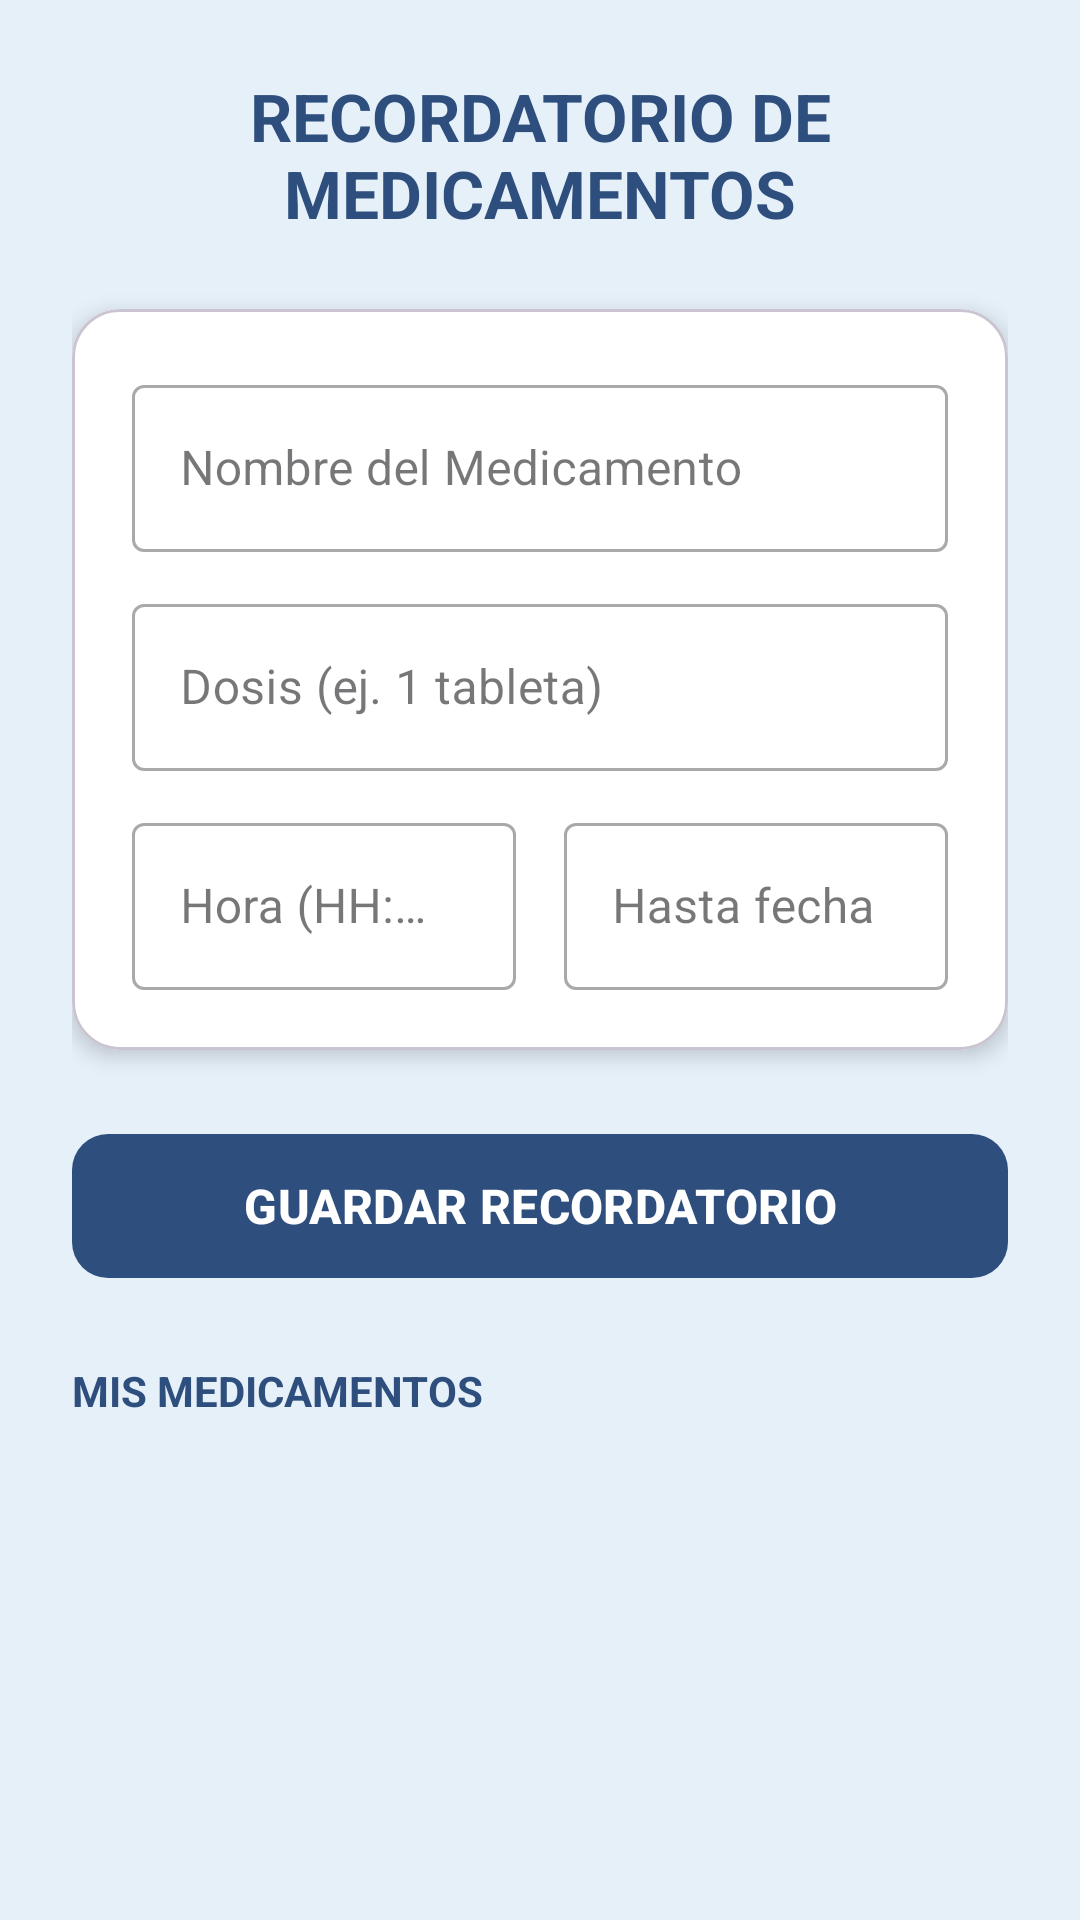

Android layout source for this screen:
<!-- AndroidManifest.xml: application theme Theme.MiprimeraApp -->
<!-- res/layout/activity_medicamentos_recordatorios.xml -->
<?xml version="1.0" encoding="utf-8"?>
<ScrollView xmlns:android="http://schemas.android.com/apk/res/android"
    xmlns:app="http://schemas.android.com/apk/res-auto"
    xmlns:tools="http://schemas.android.com/tools"
    android:id="@+id/main"
    android:layout_width="match_parent"
    android:layout_height="match_parent"
    android:background="#E6F0F9"
    android:fillViewport="true"
    android:fitsSystemWindows="true"
    tools:context=".medicamentos_recordatorios">

    <LinearLayout
        android:layout_width="match_parent"
        android:layout_height="wrap_content"
        android:orientation="vertical"
        android:padding="24dp">

        <TextView
            android:layout_width="match_parent"
            android:layout_height="wrap_content"
            android:gravity="center"
            android:text="RECORDATORIO DE MEDICAMENTOS"
            android:textColor="#2E4F7E"
            android:textSize="22sp"
            android:textStyle="bold"
            android:layout_marginBottom="24dp" />

        <com.google.android.material.card.MaterialCardView
            android:layout_width="match_parent"
            android:layout_height="wrap_content"
            android:layout_marginBottom="16dp"
            app:cardCornerRadius="16dp"
            app:cardElevation="4dp"
            app:cardBackgroundColor="#FFFFFF">

            <LinearLayout
                android:layout_width="match_parent"
                android:layout_height="wrap_content"
                android:orientation="vertical"
                android:padding="20dp">

                <com.google.android.material.textfield.TextInputLayout
                    style="@style/Widget.MaterialComponents.TextInputLayout.OutlinedBox"
                    android:layout_width="match_parent"
                    android:layout_height="wrap_content"
                    android:hint="Nombre del Medicamento"
                    android:layout_marginBottom="12dp">

                    <com.google.android.material.textfield.TextInputEditText
                        android:id="@+id/etMedName"
                        android:layout_width="match_parent"
                        android:layout_height="wrap_content"
                        android:textColor="#000000"
                        android:inputType="textCapSentences" />
                </com.google.android.material.textfield.TextInputLayout>

                <com.google.android.material.textfield.TextInputLayout
                    style="@style/Widget.MaterialComponents.TextInputLayout.OutlinedBox"
                    android:layout_width="match_parent"
                    android:layout_height="wrap_content"
                    android:hint="Dosis (ej. 1 tableta)"
                    android:layout_marginBottom="12dp">

                    <com.google.android.material.textfield.TextInputEditText
                        android:id="@+id/etDose"
                        android:layout_width="match_parent"
                        android:layout_height="wrap_content"
                        android:textColor="#000000" />
                </com.google.android.material.textfield.TextInputLayout>

                <LinearLayout
                    android:layout_width="match_parent"
                    android:layout_height="wrap_content"
                    android:orientation="horizontal"
                    android:baselineAligned="false">

                    <com.google.android.material.textfield.TextInputLayout
                        style="@style/Widget.MaterialComponents.TextInputLayout.OutlinedBox"
                        android:layout_width="0dp"
                        android:layout_height="wrap_content"
                        android:layout_weight="1"
                        android:hint="Hora (HH:mm)"
                        android:layout_marginEnd="8dp">

                        <com.google.android.material.textfield.TextInputEditText
                            android:id="@+id/etTime"
                            android:layout_width="match_parent"
                            android:layout_height="wrap_content"
                            android:textColor="#000000"
                            android:focusable="false"
                            android:clickable="true" />
                    </com.google.android.material.textfield.TextInputLayout>

                    <com.google.android.material.textfield.TextInputLayout
                        style="@style/Widget.MaterialComponents.TextInputLayout.OutlinedBox"
                        android:layout_width="0dp"
                        android:layout_height="wrap_content"
                        android:layout_weight="1"
                        android:hint="Hasta fecha"
                        android:layout_marginStart="8dp">

                        <com.google.android.material.textfield.TextInputEditText
                            android:id="@+id/etEndDate"
                            android:layout_width="match_parent"
                            android:layout_height="wrap_content"
                            android:textColor="#000000"
                            android:focusable="false"
                            android:clickable="true" />
                    </com.google.android.material.textfield.TextInputLayout>
                </LinearLayout>

            </LinearLayout>
        </com.google.android.material.card.MaterialCardView>

        <com.google.android.material.button.MaterialButton
            android:id="@+id/btnSaveReminder"
            android:layout_width="match_parent"
            android:layout_height="56dp"
            android:text="GUARDAR RECORDATORIO"
            android:textColor="#FFFFFF"
            android:textSize="16sp"
            android:textStyle="bold"
            app:backgroundTint="#2E4F7E"
            app:cornerRadius="12dp"
            android:layout_marginTop="8dp" />

        <TextView
            android:layout_width="match_parent"
            android:layout_height="wrap_content"
            android:text="MIS MEDICAMENTOS"
            android:textColor="#2E4F7E"
            android:textStyle="bold"
            android:layout_marginTop="24dp"
            android:layout_marginBottom="8dp" />

        <androidx.recyclerview.widget.RecyclerView
            android:id="@+id/rvMedications"
            android:layout_width="match_parent"
            android:layout_height="wrap_content"
            android:nestedScrollingEnabled="false"
            tools:listitem="@layout/item_medicamento" />

    </LinearLayout>
</ScrollView>
<!-- res/layout/item_medicamento.xml (included above) -->
<?xml version="1.0" encoding="utf-8"?>
<com.google.android.material.card.MaterialCardView xmlns:android="http://schemas.android.com/apk/res/android"
    xmlns:app="http://schemas.android.com/apk/res-auto"
    android:layout_width="match_parent"
    android:layout_height="wrap_content"
    android:layout_marginVertical="6dp"
    app:cardCornerRadius="12dp"
    app:cardElevation="2dp"
    app:cardBackgroundColor="#FFFFFF">

    <LinearLayout
        android:layout_width="match_parent"
        android:layout_height="wrap_content"
        android:orientation="horizontal"
        android:padding="16dp"
        android:gravity="center_vertical">

        <ImageView
            android:layout_width="32dp"
            android:layout_height="32dp"
            android:src="@drawable/ic_medicina"
            app:tint="#2E4F7E"
            android:contentDescription="Icono medicina" />

        <LinearLayout
            android:layout_width="0dp"
            android:layout_height="wrap_content"
            android:layout_weight="1"
            android:orientation="vertical"
            android:layout_marginStart="16dp">

            <TextView
                android:id="@+id/tvItemMedName"
                android:layout_width="wrap_content"
                android:layout_height="wrap_content"
                android:text="Nombre"
                android:textColor="#2E4F7E"
                android:textStyle="bold"
                android:textSize="16sp"/>

            <TextView
                android:id="@+id/tvItemMedDose"
                android:layout_width="wrap_content"
                android:layout_height="wrap_content"
                android:text="Dosis"
                android:textColor="#64748B"
                android:textSize="14sp"/>
        </LinearLayout>

        <LinearLayout
            android:layout_width="wrap_content"
            android:layout_height="wrap_content"
            android:orientation="vertical"
            android:gravity="end"
            android:layout_marginEnd="8dp">

            <TextView
                android:id="@+id/tvItemMedTime"
                android:layout_width="wrap_content"
                android:layout_height="wrap_content"
                android:text="08:00 AM"
                android:textColor="#2E4F7E"
                android:textStyle="bold"
                android:textSize="14sp"/>

            <TextView
                android:id="@+id/tvItemMedDate"
                android:layout_width="wrap_content"
                android:layout_height="wrap_content"
                android:text="Hasta 20/05"
                android:textColor="#94A3B8"
                android:textSize="11sp"/>
        </LinearLayout>

        <ImageButton
            android:id="@+id/btnDeleteMed"
            android:layout_width="40dp"
            android:layout_height="40dp"
            android:src="@android:drawable/ic_menu_delete"
            android:background="?attr/selectableItemBackgroundBorderless"
            app:tint="#DC2626"
            android:contentDescription="Eliminar" />

    </LinearLayout>
</com.google.android.material.card.MaterialCardView>
<!-- resources referenced by this layout -->
<resources>
  <style name="Theme.MiprimeraApp" parent="Base.Theme.MiprimeraApp" />
  <style name="Base.Theme.MiprimeraApp" parent="Theme.Material3.Light.NoActionBar">
          <item name="colorPrimary">#2E4F7E</item>
          <item name="colorSecondary">#64B5F6</item>
          <item name="android:windowBackground">#E6F0F9</item>
      </style>
</resources>
